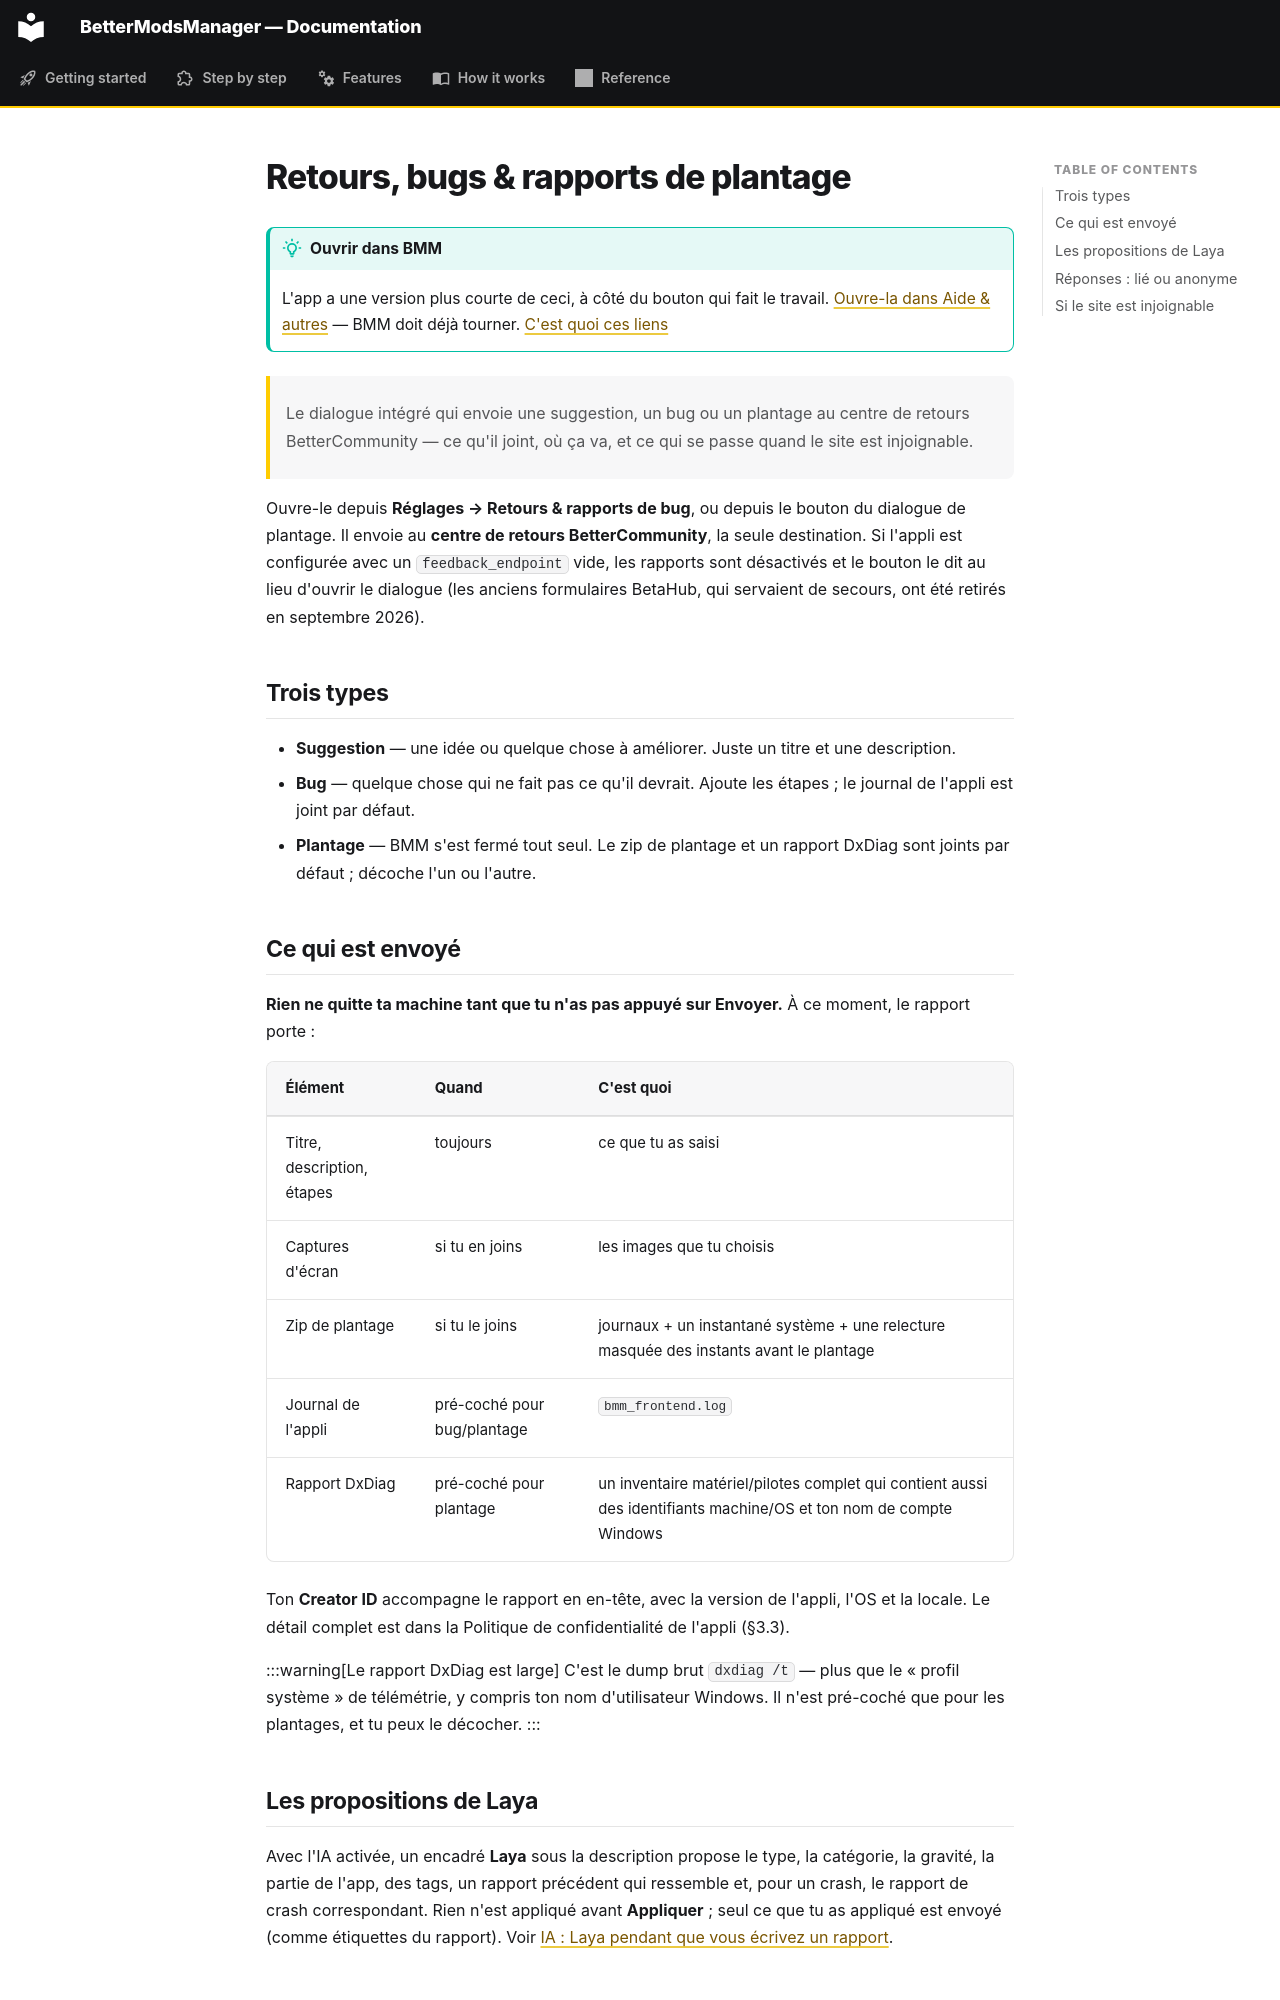

repository: FreeProject089/BMM-Docs · page: features/feedback.fr/index.html · generator: mkdocs

# Retours, bugs & rapports de plantage

!!! tip "Ouvrir dans BMM"

    L'app a une version plus courte de ceci, à côté du bouton qui fait le travail.
    [Ouvre-la dans Aide &amp; autres](bmm://docs/open?article=feedback-reporting)
    — BMM doit déjà tourner. [C'est quoi ces liens](../index.md#comment-marchent-les-liens-bmm)


> Le dialogue intégré qui envoie une suggestion, un bug ou un plantage au centre de retours
> BetterCommunity — ce qu'il joint, où ça va, et ce qui se passe quand le site est injoignable.

Ouvre-le depuis **Réglages → Retours & rapports de bug**, ou depuis le bouton du dialogue de
plantage. Il envoie au **centre de retours BetterCommunity**, la seule destination. Si l'appli est
configurée avec un `feedback_endpoint` vide, les rapports sont désactivés et le bouton le dit au lieu
d'ouvrir le dialogue (les anciens formulaires BetaHub, qui servaient de secours, ont été retirés en
septembre 2026).


## Trois types

- **Suggestion** — une idée ou quelque chose à améliorer. Juste un titre et une description.
- **Bug** — quelque chose qui ne fait pas ce qu'il devrait. Ajoute les étapes ; le journal de
  l'appli est joint par défaut.
- **Plantage** — BMM s'est fermé tout seul. Le zip de plantage et un rapport DxDiag sont joints
  par défaut ; décoche l'un ou l'autre.


## Ce qui est envoyé

**Rien ne quitte ta machine tant que tu n'as pas appuyé sur Envoyer.** À ce moment, le rapport
porte :

| Élément | Quand | C'est quoi |
|---|---|---|
| Titre, description, étapes | toujours | ce que tu as saisi |
| Captures d'écran | si tu en joins | les images que tu choisis |
| Zip de plantage | si tu le joins | journaux + un instantané système + une relecture masquée des instants avant le plantage |
| Journal de l'appli | pré-coché pour bug/plantage | `bmm_frontend.log` |
| Rapport DxDiag | pré-coché pour plantage | un inventaire matériel/pilotes complet qui contient aussi des identifiants machine/OS et ton nom de compte Windows |

Ton **Creator ID** accompagne le rapport en en-tête, avec la version de l'appli, l'OS et la locale.
Le détail complet est dans la Politique de confidentialité de l'appli (§3.3).

:::warning[Le rapport DxDiag est large]
C'est le dump brut `dxdiag /t` — plus que le « profil système » de télémétrie, y compris ton nom
d'utilisateur Windows. Il n'est pré-coché que pour les plantages, et tu peux le décocher.
:::


## Les propositions de Laya

Avec l'IA activée, un encadré **Laya** sous la description propose le type, la catégorie, la
gravité, la partie de l'app, des tags, un rapport précédent qui ressemble et, pour un crash, le
rapport de crash correspondant. Rien n'est appliqué avant **Appliquer** ; seul ce que tu as
appliqué est envoyé (comme étiquettes du rapport). Voir
[IA : Laya pendant que vous écrivez un rapport](ai.fr.md#laya-pendant-que-vous-ecrivez-un-rapport).
